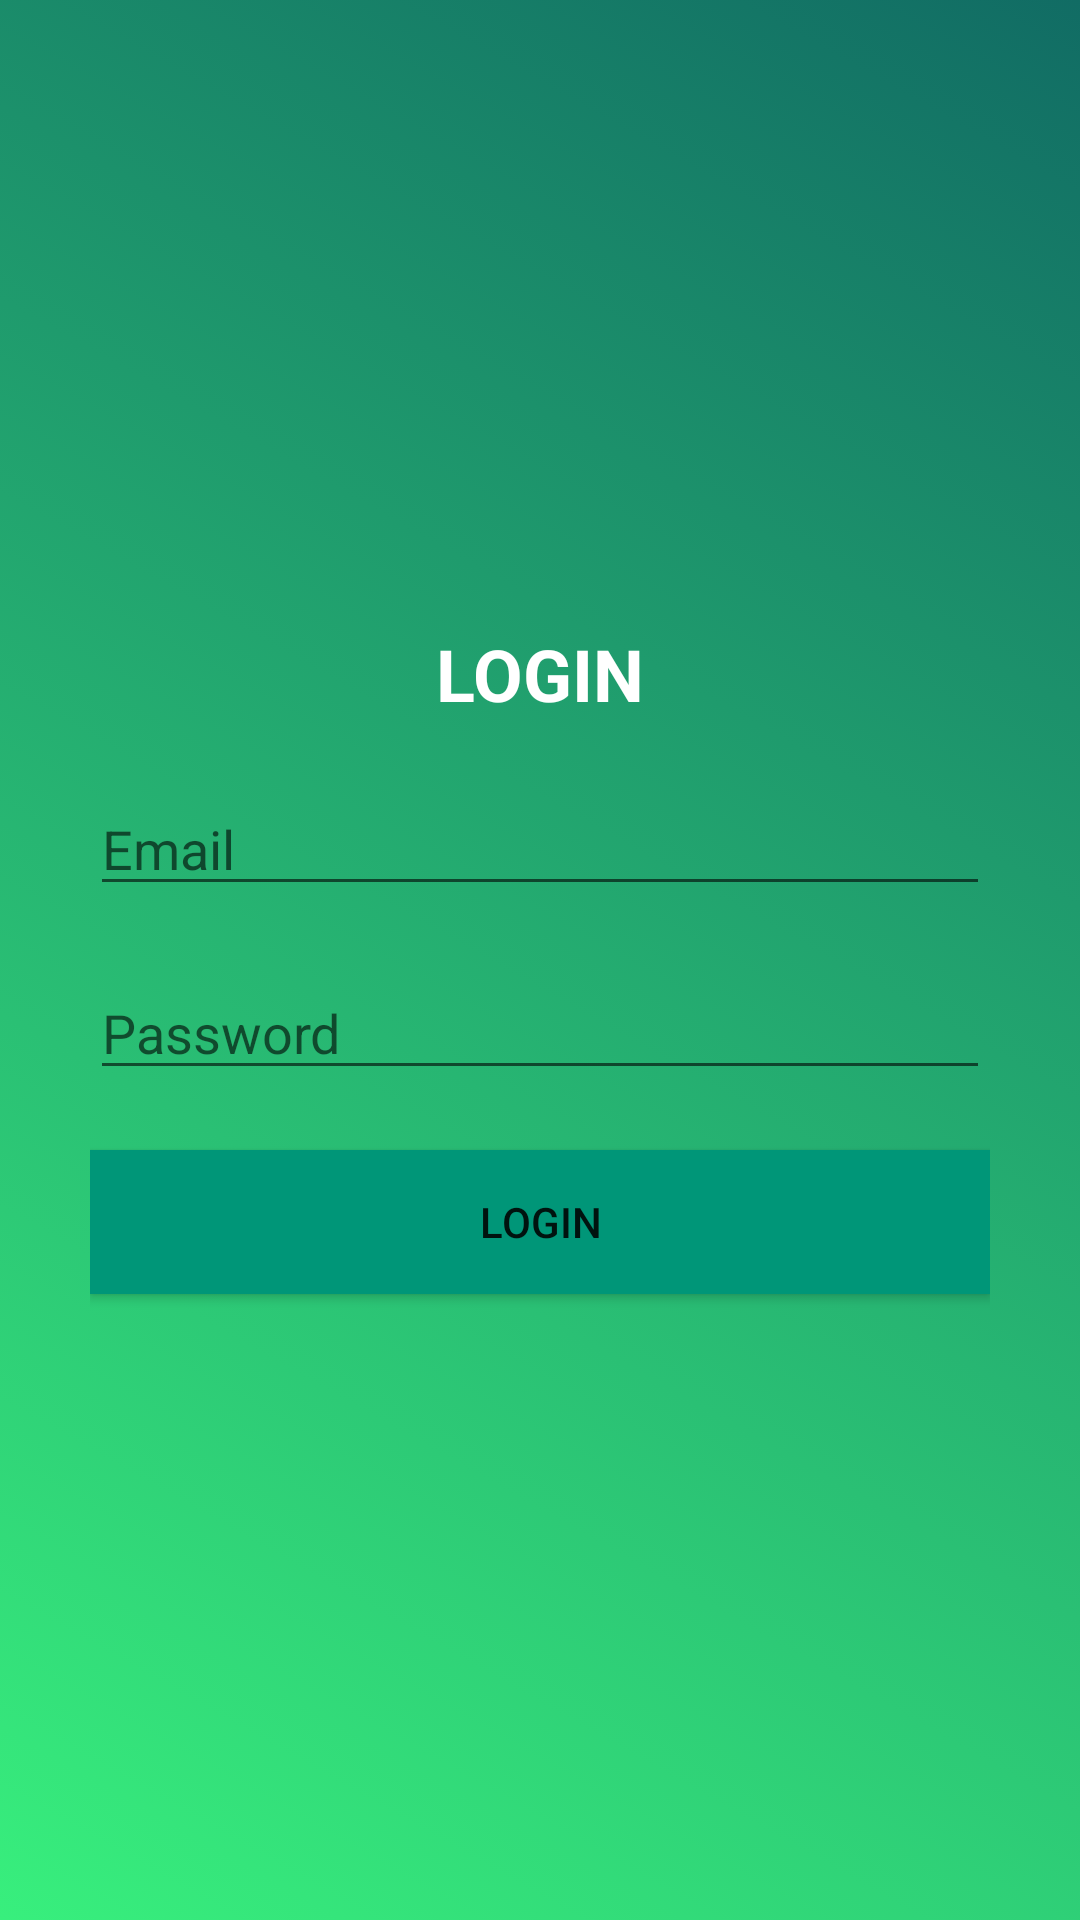

Layout XML and referenced resources for this Android screen:
<!-- AndroidManifest.xml: application theme Theme.Design.Light.NoActionBar -->
<!-- res/layout/activity_login.xml -->
<?xml version="1.0" encoding="utf-8"?>
<LinearLayout xmlns:android="http://schemas.android.com/apk/res/android"
    xmlns:app="http://schemas.android.com/apk/res-auto"
    xmlns:tools="http://schemas.android.com/tools"
    android:layout_width="match_parent"
    android:layout_height="match_parent"
    android:orientation="vertical"
    android:gravity="center"
    android:padding="30dp"
    android:background="@drawable/register_background"
    tools:context=".LoginActivity">

    <TextView
        android:layout_width="wrap_content"
        android:layout_height="wrap_content"
        android:layout_gravity="center"
        android:text="LOGIN"
        android:textSize="24dp"
        android:textColor="#FFFFFF"
        android:textStyle="bold" />

    <EditText
        android:layout_width="match_parent"
        android:layout_height="wrap_content"
        android:id="@+id/email"
        android:layout_marginTop="20dp"
        android:inputType="textEmailAddress"
        android:hint="Email" />

    <EditText
        android:layout_width="match_parent"
        android:layout_height="wrap_content"
        android:id="@+id/password"
        android:layout_marginTop="20dp"
        android:inputType="textPassword"
        android:hint="Password" />

    <Button
        android:id="@+id/btn_login"
        android:layout_width="match_parent"
        android:layout_height="wrap_content"
        android:layout_marginTop="20dp"
        android:background="@color/colorPrimary"
        android:text="Login" />

</LinearLayout>
<!-- resources referenced by this layout -->
<resources>
  <color name="colorPrimary">#009678</color>
  <!-- drawable register_background (drawable) -->
  <?xml version="1.0" encoding="utf-8"?>
  <selector xmlns:android="http://schemas.android.com/apk/res/android">
  
      <item>
          <shape>
              <gradient
                  android:startColor="#116C64"
                  android:angle="225"
                  android:endColor="#38ef7d"
                  android:type="linear"/>
          </shape>
      </item>
  
  </selector>
</resources>
